Run: headless pygame with SDL's dummy video driver; simulated clock (each Clock.tick advances the game by its frame time, no real sleeping); random seed 0; keys injected as events and as key.get_pressed() state; no mouse input.
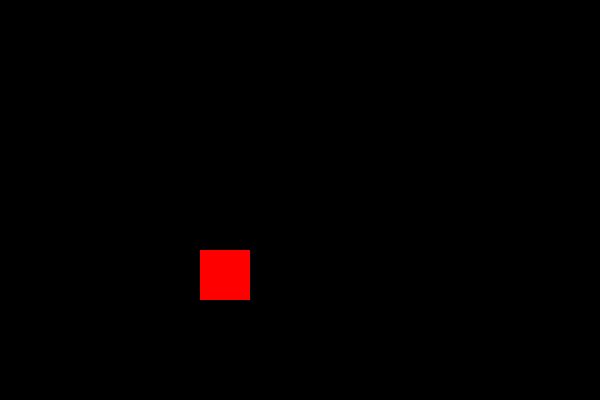
Frame 1 of 4 · flips 1–60 · no input
Frame 2 of 4 · flips 61–180 · tapped SPACE, RETURN · held RIGHT (→), D · screen unchanged from frame 1, image omitted
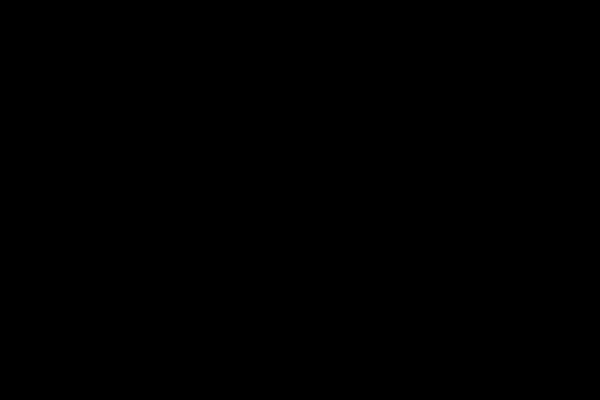
Frame 3 of 4 · flips 181–300 · held DOWN (↓), S
Frame 4 of 4 · flips 301–420 · held LEFT (←), A, UP (↑), W · screen unchanged from frame 3, image omitted

The pygame program that drew these frames:

#Juego basado en Zelda
import pygame

ANCHO=600
ALTO=400

NEGRO=[0,0,0]
BLANCO=[255,255,255]
GRIS=[155,155,155]
HABANO=[240,230,180]
ROJO=[255,0,0]
VERDE=[0,255,0]
AZUL=[0,0,255]

ls_col=None

class Jugador(pygame.sprite.Sprite):
    def __init__(self,pos):
        pygame.sprite.Sprite.__init__(self)
        self.image=pygame.Surface([50,50])
        self.image.fill(ROJO)
        self.rect=self.image.get_rect()
        self.rect.x=pos[0]
        self.rect.y=pos[1]
        self.velx=0
        self.vely=0
        self.bloques=None

    def update(self):
        self.rect.x+=self.velx
        '''
        ls_col=pygame.sprite.spritecollide(self,bloques,False)
        for b in ls_col:
            if self.velx > 0:
                if self.rect.right > b.rect.left:
                    self.rect.right = b.rect.left
                    self.velx=0
            else:
                if self.rect.left < b.rect.right:
                    self.rect.left = b.rect.right
                    self.velx=0
                    '''

        self.rect.y+=self.vely
        '''
        ls_col=pygame.sprite.spritecollide(self,bloques,False)
        for b in ls_col:
            if self.vely > 0:
                if self.rect.bottom > b.rect.top:
                    self.rect.bottom = b.rect.top
                    self.vely=0
            else:
                if self.rect.top < b.rect.bottom:
                    self.rect.top = b.rect.bottom
                    self.vely=0
                    '''

pygame.init()
#Definicion de variables
reloj=pygame.time.Clock()
ventana=pygame.display.set_mode([ANCHO,ALTO])

jugadores=pygame.sprite.Group()

j=Jugador([200,250])
jugadores.add(j)

fin=False
while not fin:
    for event in pygame.event.get():
        if event.type == pygame.QUIT:
            fin=True
        elif event.type == pygame.KEYDOWN:
            if event.key == pygame.K_RIGHT:
                j.velx=5
            elif event.key == pygame.K_LEFT:
                j.velx=-5
            elif event.key == pygame.K_UP:
                j.vely=-5
            elif event.key == pygame.K_DOWN:
                j.vely=5
        elif event.type == pygame.KEYUP:
            j.velx=0
            j.vely=0

    ventana.fill(NEGRO)
    jugadores.update()
    jugadores.draw(ventana)
    pygame.display.flip()
    reloj.tick(60)
